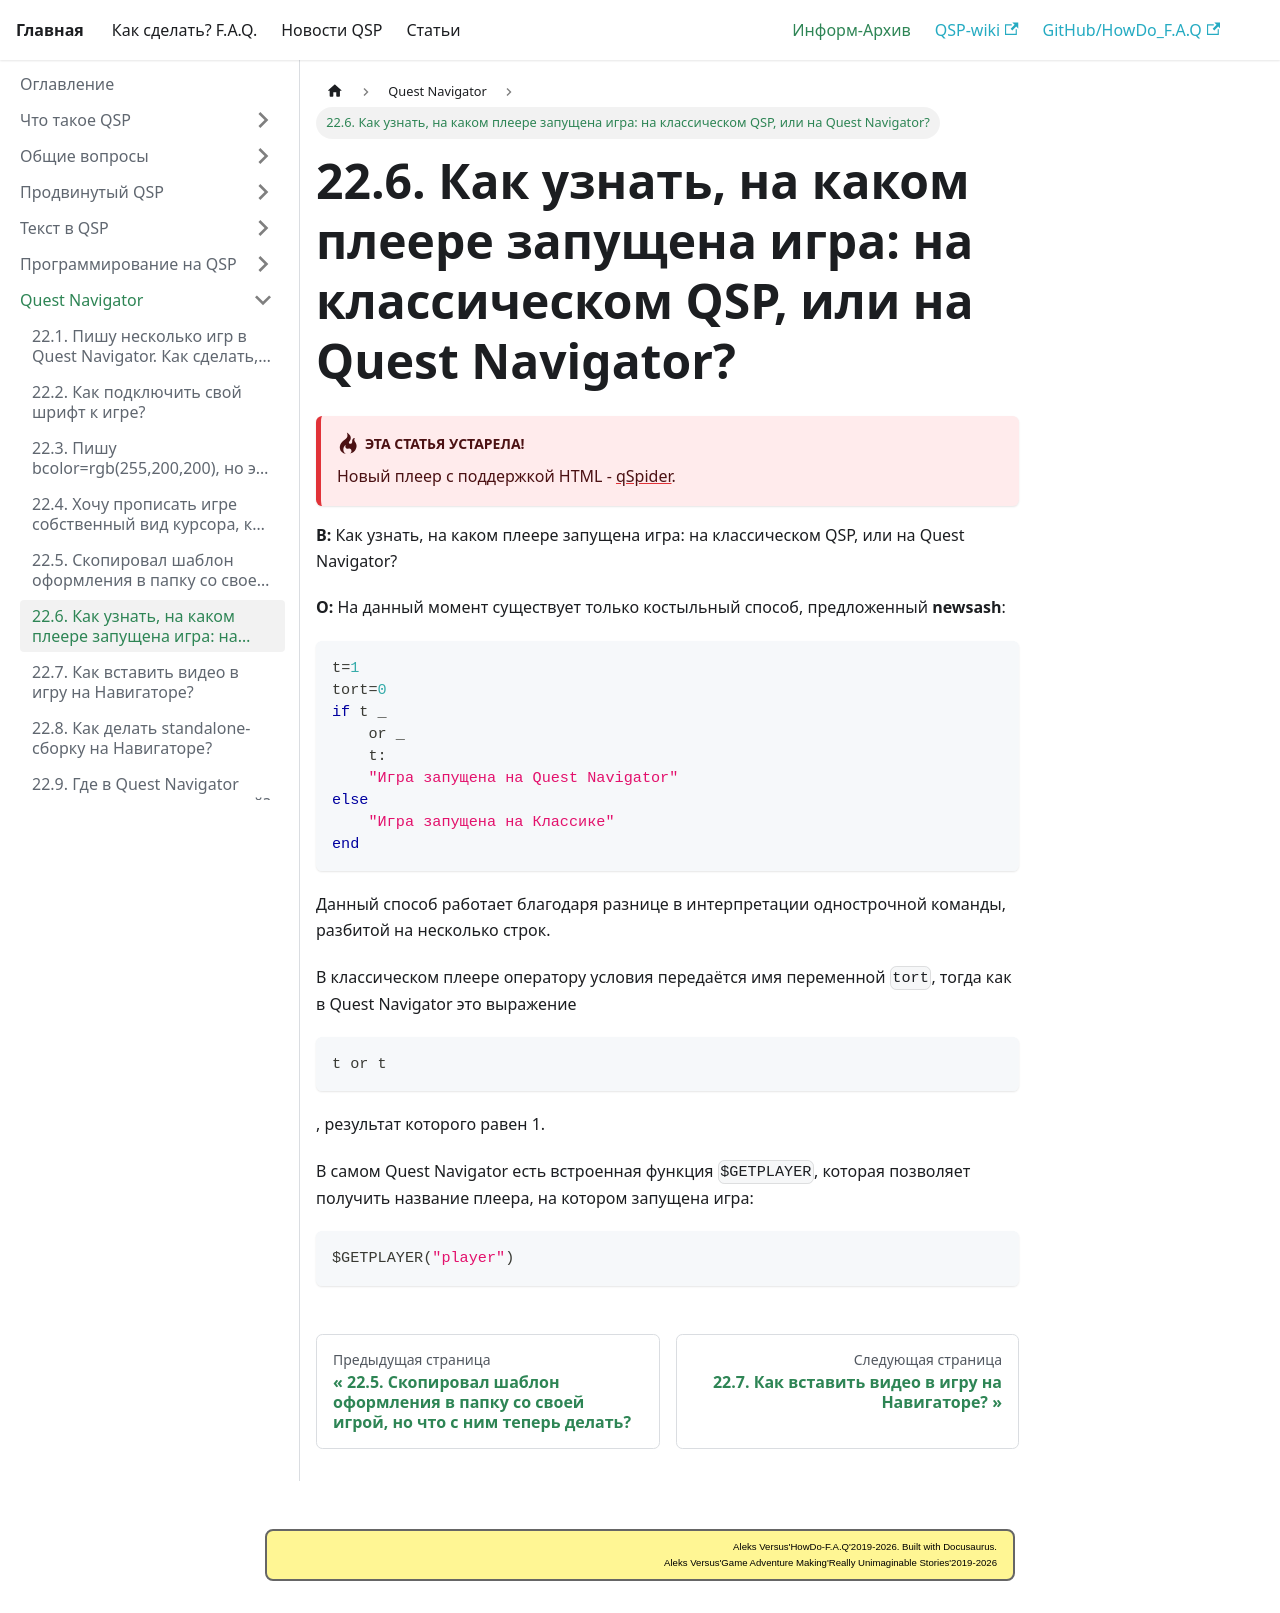

repository: AleksVersus/howdo_faq · page: docs/informarch/navigator/proverka_pleera/index.html · generator: docusaurus

---
sidebar_position: 6
---

# 22.6. Как узнать, на каком плеере запущена игра: на классическом QSP, или на Quest Navigator?
<!-- [:faq_22_06] -->

:::danger[**Эта статья устарела!**]
Новый плеер с поддержкой HTML - [qSpider](../../articles/qspider_0120/index.md).
:::

**В:** Как узнать, на каком плеере запущена игра: на классическом QSP, или на Quest Navigator?

**О:**
На данный момент существует только костыльный способ, предложенный **newsash**:

```qsp
t=1
tort=0
if t _
    or _
    t:
    "Игра запущена на Quest Navigator"
else
    "Игра запущена на Классике"
end
```

Данный способ работает благодаря разнице в интерпретации однострочной команды, разбитой на несколько строк.

В классическом плеере оператору условия передаётся имя переменной `tort`, тогда как в Quest Navigator это выражение

```qsp
t or t
```
, результат которого равен 1.

В самом Quest Navigator есть встроенная функция `$GETPLAYER`, которая позволяет получить название плеера, на котором запущена игра:

```qsp
$GETPLAYER("player")
```
